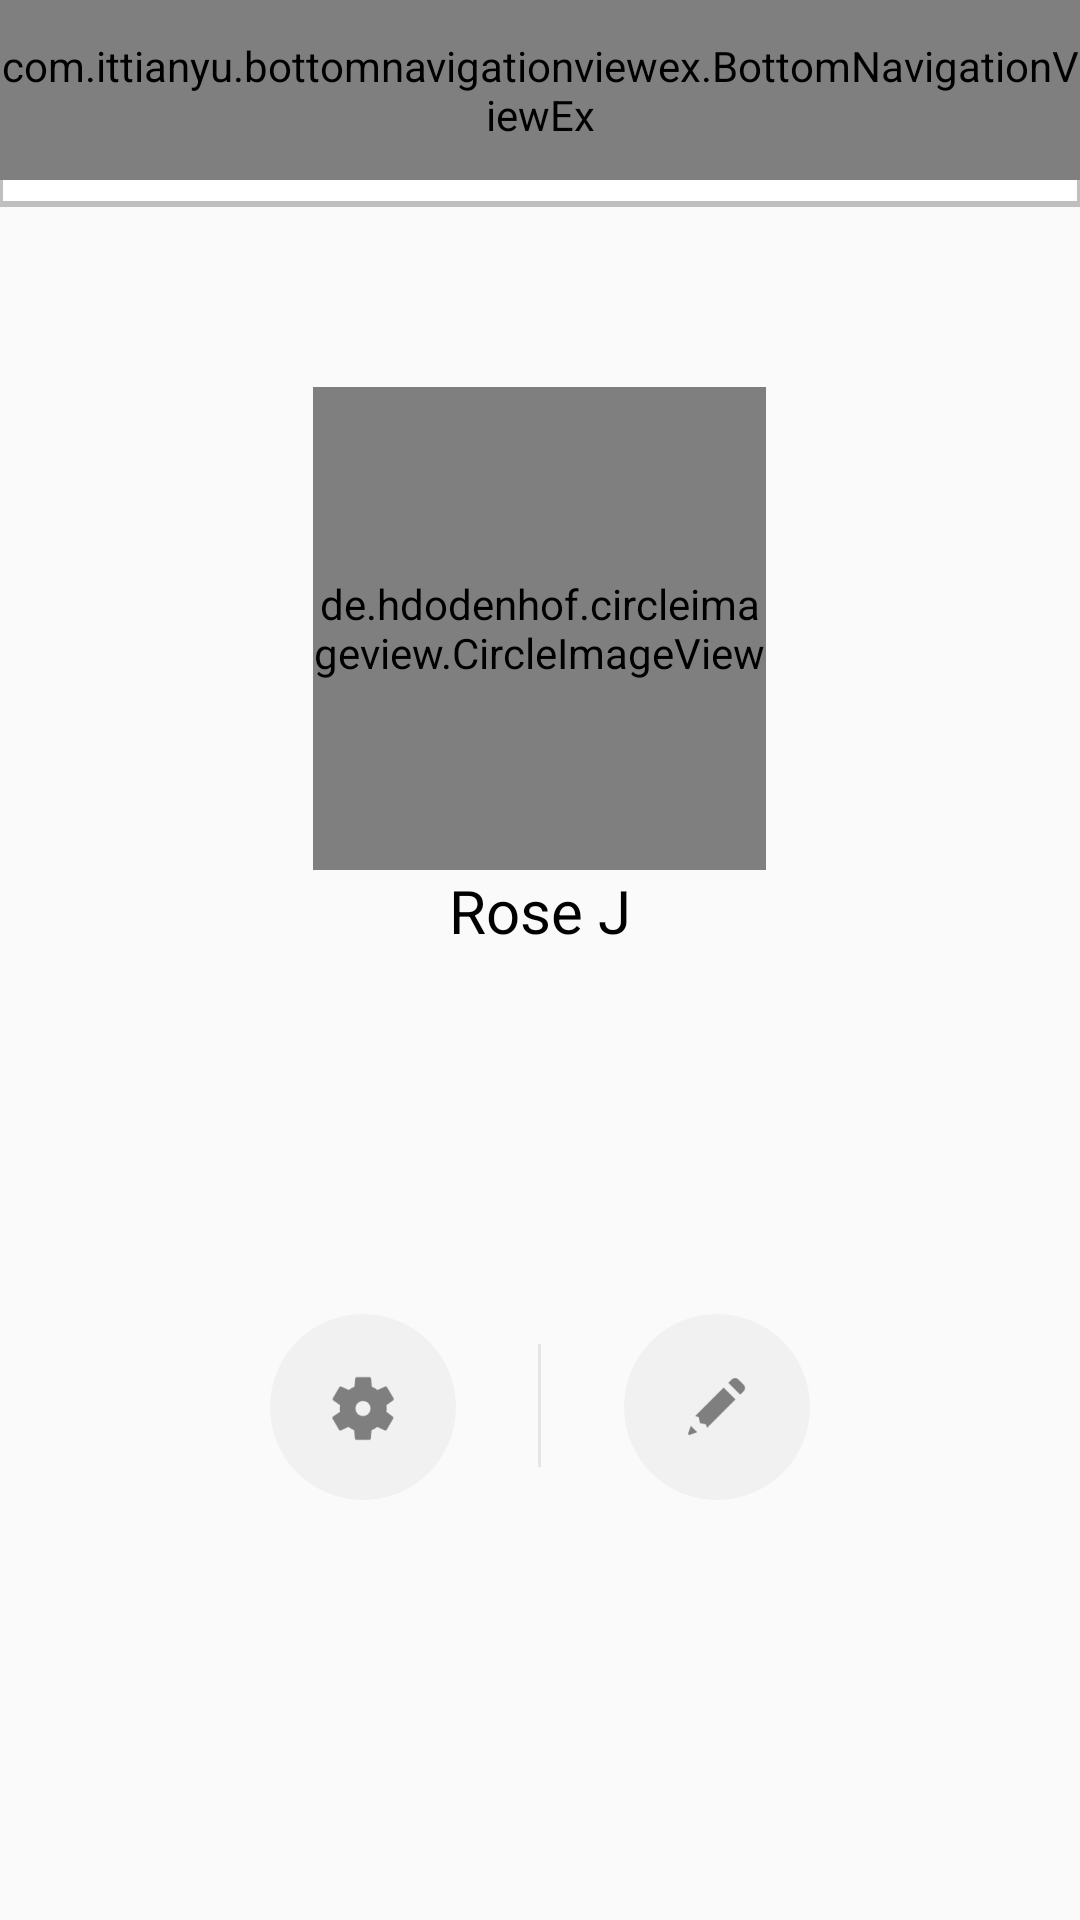

Here is an Android app screen rendered from its layout file. Give the layout XML and the strings, colors and styles it references.
<!-- AndroidManifest.xml: application theme AppTheme -->
<!-- res/layout/activity_profile.xml -->
<?xml version="1.0" encoding="utf-8"?>
<LinearLayout
    xmlns:android="http://schemas.android.com/apk/res/android"
    xmlns:app="http://schemas.android.com/apk/res-auto"
    xmlns:tools="http://schemas.android.com/tools"
    android:layout_width="match_parent"
    android:layout_height="match_parent"
    android:orientation="vertical">

    
    <include layout="@layout/layout_top_navigation_view"/>

    <RelativeLayout xmlns:android="http://schemas.android.com/apk/res/android"
        xmlns:app="http://schemas.android.com/apk/res-auto"
        xmlns:tools="http://schemas.android.com/tools"
        android:layout_width="match_parent"
        android:layout_height="match_parent"
        tools:context=".MainActivity">

        <de.hdodenhof.circleimageview.CircleImageView
            android:id="@+id/circle_profile_image"
            android:layout_width="151dp"
            android:layout_height="161dp"
            android:layout_alignParentTop="true"
            android:layout_centerHorizontal="true"
            android:layout_marginTop="59dp"
            app:civ_border_color="#FFFFFF"
            app:civ_border_width="2dp" />

        <TextView
            android:id="@+id/profile_name"
            android:layout_width="wrap_content"
            android:layout_height="wrap_content"
            android:layout_below="@+id/circle_profile_image"
            android:layout_centerHorizontal="true"
            android:text="Rose J"
            android:textColor="@android:color/black"
            android:textSize="20sp" />

        <ImageButton
            android:id="@+id/edit_profile"
            android:layout_width="wrap_content"
            android:layout_height="wrap_content"

            android:layout_alignParentEnd="true"
            android:layout_alignTop="@+id/settings"
            android:layout_marginEnd="90dp"
            android:background="@drawable/circle_background"
            android:gravity="center"
            android:onClick="Edit_Profile"
            android:padding="15dp"
            android:src="@drawable/ic_edit"
            tools:ignore="NotSibling" />

        <ImageButton
            android:id="@+id/settings"
            android:layout_width="wrap_content"
            android:layout_height="wrap_content"
            android:layout_alignParentBottom="true"
            android:layout_alignParentStart="true"
            android:layout_marginBottom="140dp"
            android:layout_marginStart="90dp"
            android:background="@drawable/circle_background"
            android:gravity="center"
            android:padding="15dp"

            android:src="@drawable/ic_settings" />

        <View
            android:id="@+id/divider"
            android:layout_width="1dp"
            android:layout_height="41dp"
            android:layout_alignParentBottom="true"
            android:layout_centerHorizontal="true"
            android:layout_marginBottom="151dp"
            android:background="#e5e5e5" />


    </RelativeLayout>


</LinearLayout>
<!-- res/layout/layout_top_navigation_view.xml (included above) -->
<merge xmlns:android="http://schemas.android.com/apk/res/android"
    xmlns:app="http://schemas.android.com/apk/res-auto">

    <LinearLayout
        android:layout_width="match_parent"
        android:layout_height="70dp"
        android:paddingBottom="10dp"
        android:background="@drawable/white_grey_border_bottom">

        <com.ittianyu.bottomnavigationviewex.BottomNavigationViewEx
            android:id="@+id/topNavViewBar"
            android:layout_width="match_parent"
            android:layout_height="match_parent"
            app:menu="@menu/top_navigation_toolbar">

        </com.ittianyu.bottomnavigationviewex.BottomNavigationViewEx>

    </LinearLayout>

</merge>
<!-- resources referenced by this layout -->
<resources>
  <!-- drawable circle_background (drawable-hdpi) -->
  <?xml version="1.0" encoding="utf-8"?>
  <shape xmlns:android="http://schemas.android.com/apk/res/android" android:shape="oval">
      <solid android:color="#f1f1f1"></solid>
      <stroke android:color="#f1f1f1" android:width="0dp"></stroke>
  
  </shape>
  <!-- drawable ic_edit: png bitmap (drawable-hdpi, 492 bytes) -->
  <!-- drawable ic_settings: png bitmap (drawable-hdpi, 753 bytes) -->
  <!-- drawable white_grey_border_bottom (drawable-hdpi) -->
  <?xml version="1.0" encoding="utf-8"?>
  <layer-list xmlns:android="http://schemas.android.com/apk/res/android"
      android:layout_width="match_parent"
      android:layout_height="1dp">
  
      <item
          android:bottom="1dp"
          android:top="-1dp"
          android:right="-1dp"
          android:left="-1dp">
  
          <shape
              android:shape="rectangle">
              <stroke
                  android:width="2dp"
                  android:color="@color/grey"/>
              <solid
                  android:color="@color/white"/>
  
          </shape>
      </item>
  
  
  
  </layer-list>
  <style name="AppTheme" parent="Theme.AppCompat.Light.NoActionBar">
          
          <item name="colorPrimary">@color/colorPrimary</item>
          <item name="colorPrimaryDark">@color/colorPrimaryDark</item>
          <item name="colorAccent">@color/colorAccent</item>
          <item name="android:windowAnimationStyle">@style/WindowAnimationTransition</item>
      </style>
  <color name="grey">#bfbfbf</color>
  <color name="white">#ffffff</color>
  <color name="colorPrimary">#FF4081</color>
  <color name="colorPrimaryDark">#FF4081</color>
  <color name="colorAccent">#FF4081</color>
  <style name="WindowAnimationTransition">
          <item name="android:windowEnterAnimation">@android:anim/fade_in</item>
          <item name="android:windowExitAnimation">@android:anim/fade_out</item>
      </style>
</resources>
